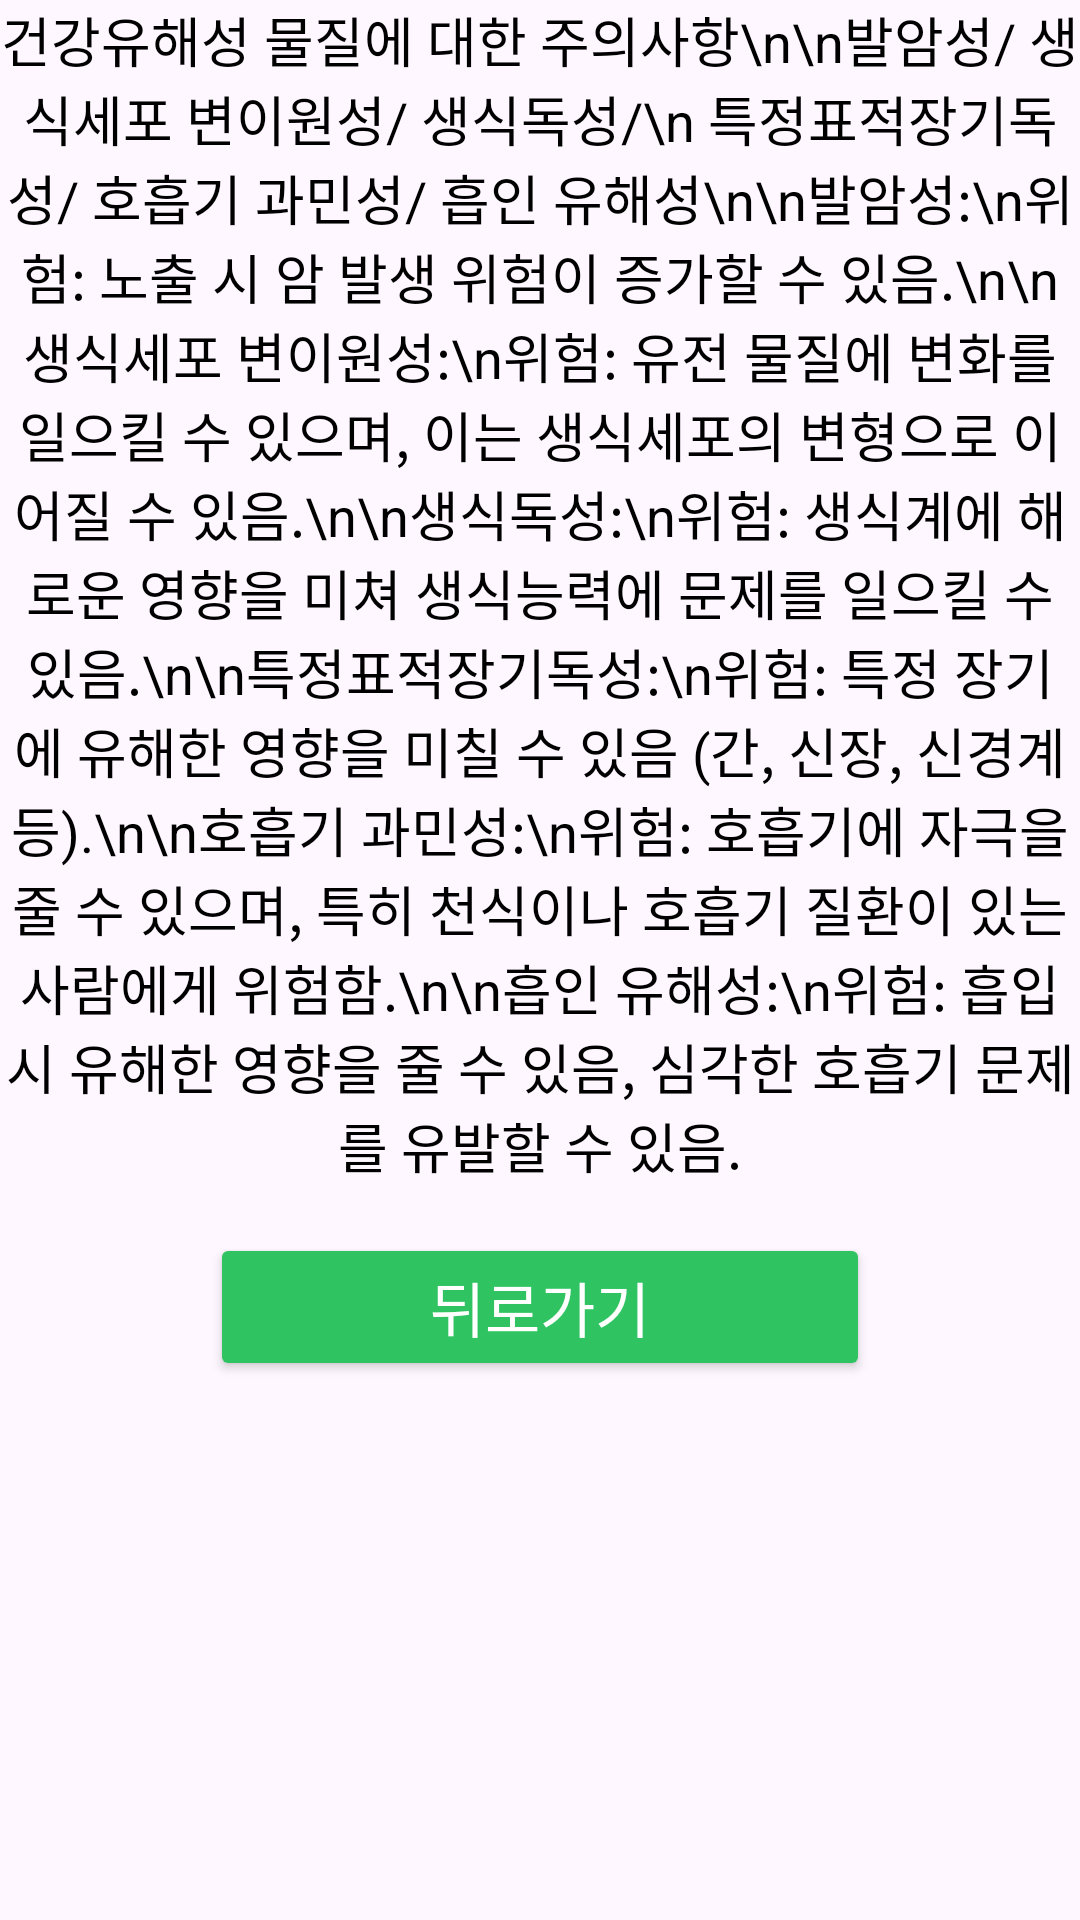

Here is an Android app screen rendered from its layout file. Give the layout XML and the strings, colors and styles it references.
<!-- AndroidManifest.xml: application theme Theme.And_project_prototype_1 -->
<!-- res/layout/activity_serious_health_hazard.xml -->
<?xml version="1.0" encoding="utf-8"?>
<ScrollView
    xmlns:android="http://schemas.android.com/apk/res/android"
    xmlns:tools="http://schemas.android.com/tools"
    android:layout_width="match_parent"
    android:layout_height="match_parent"
    tools:context=".Serious_Health_hazard">

    <LinearLayout
        android:id="@+id/main"
        android:layout_width="match_parent"
        android:layout_height="wrap_content"
        android:orientation="vertical"
        android:gravity="center">

        <TextView
            android:id="@+id/warningText_serious_health"
            android:layout_width="match_parent"
            android:layout_height="wrap_content"
            android:gravity="center"
            android:text="건강유해성 물질에 대한 주의사항\n\n발암성/ 생식세포 변이원성/ 생식독성/\n 특정표적장기독성/ 호흡기 과민성/ 흡인 유해성\n\n발암성:\n위험: 노출 시 암 발생 위험이 증가할 수 있음.\n\n생식세포 변이원성:\n위험: 유전 물질에 변화를 일으킬 수 있으며, 이는 생식세포의 변형으로 이어질 수 있음.\n\n생식독성:\n위험: 생식계에 해로운 영향을 미쳐 생식능력에 문제를 일으킬 수 있음.\n\n특정표적장기독성:\n위험: 특정 장기에 유해한 영향을 미칠 수 있음 (간, 신장, 신경계 등).\n\n호흡기 과민성:\n위험: 호흡기에 자극을 줄 수 있으며, 특히 천식이나 호흡기 질환이 있는 사람에게 위험함.\n\n흡인 유해성:\n위험: 흡입 시 유해한 영향을 줄 수 있음, 심각한 호흡기 문제를 유발할 수 있음."
            android:textSize="18sp"
            android:textColor="@android:color/black" />

        <Button
            android:id="@+id/back_button_serious_health"
            android:layout_width="220dp"
            android:layout_height="wrap_content"
            android:layout_marginTop="16dp"
            android:layout_marginBottom="16dp"
            android:backgroundTint="#2FC461"
            android:textColor="@android:color/white"
            android:text="뒤로가기"
            android:textSize="20sp"
            android:fontFamily="sans-serif"
            android:onClick="onBackPressed" />

    </LinearLayout>
</ScrollView>
<!-- resources referenced by this layout -->
<resources>
  <style name="Theme.And_project_prototype_1" parent="Base.Theme.And_project_prototype_1" />
  <style name="Base.Theme.And_project_prototype_1" parent="Theme.Material3.DayNight.NoActionBar">
          
          
      </style>
</resources>
